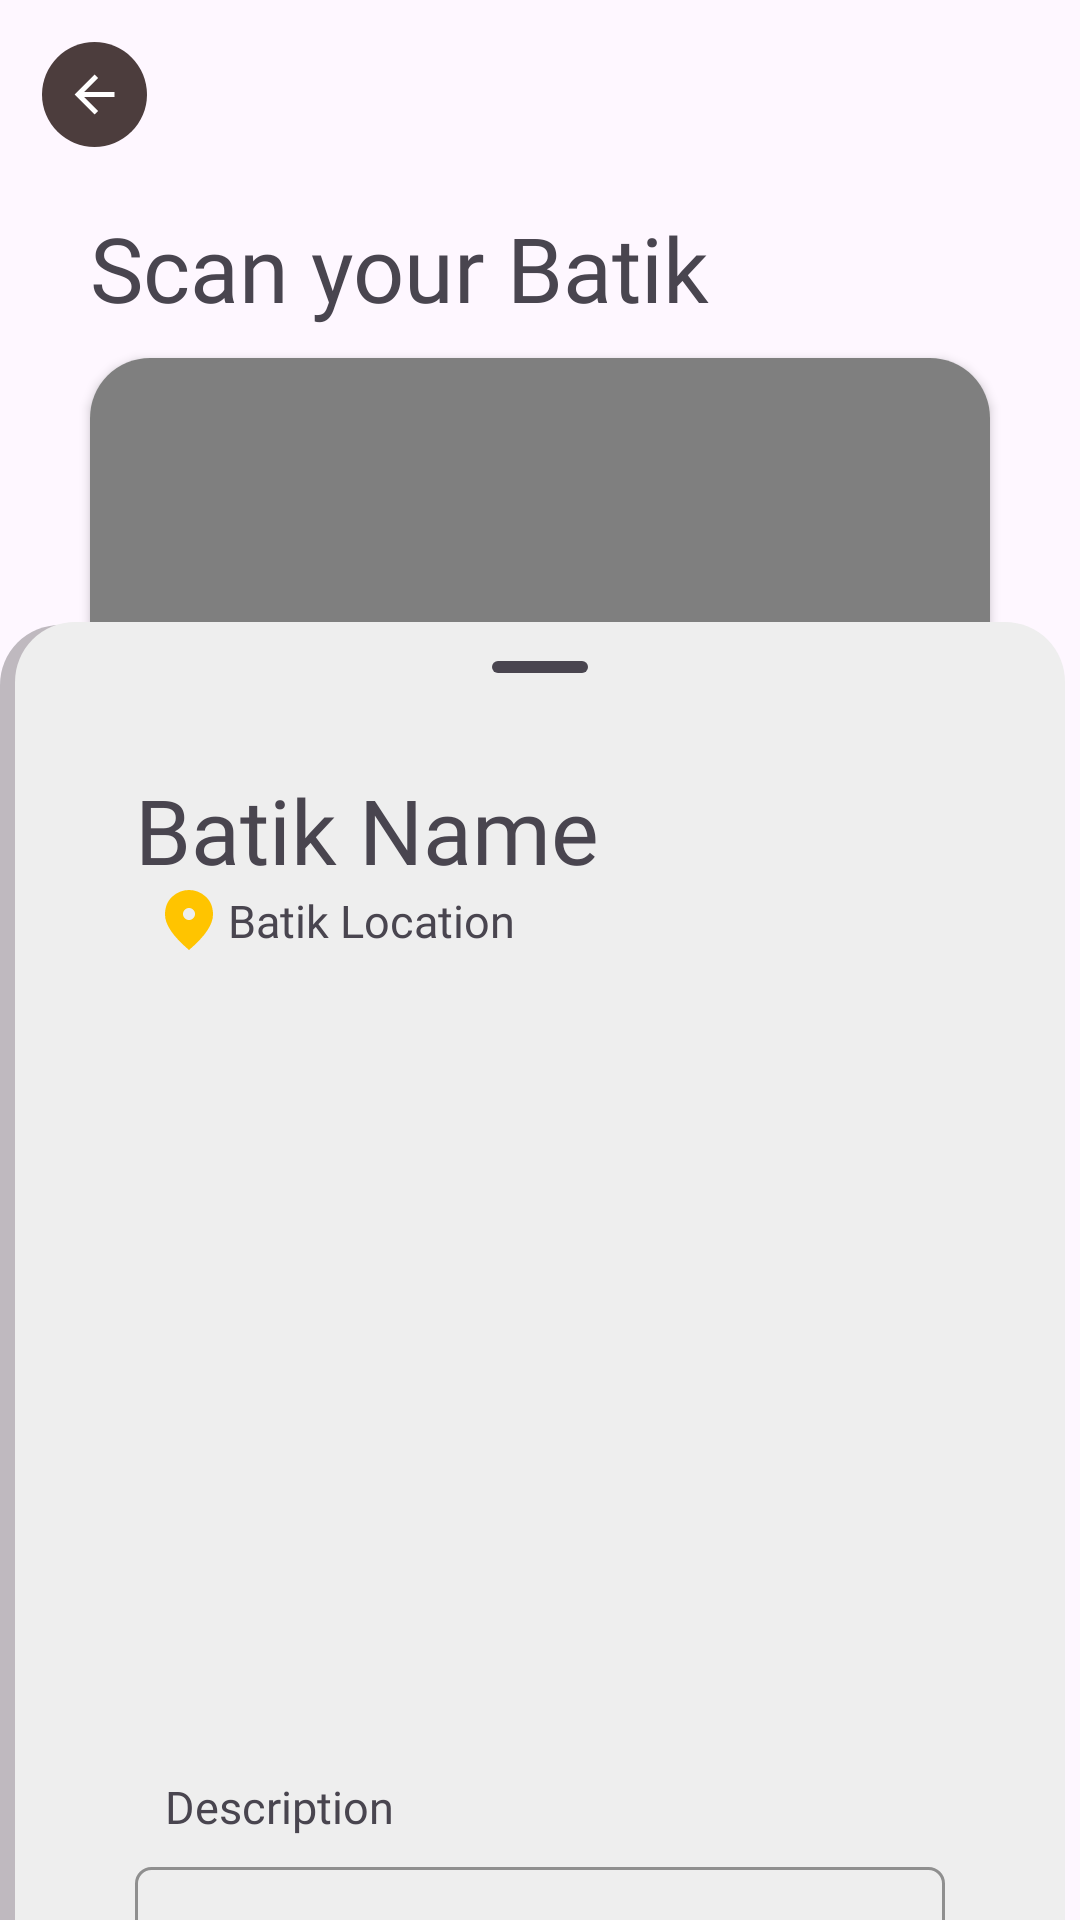

Android layout source for this screen:
<!-- AndroidManifest.xml: application theme Theme.UlikBatik -->
<!-- res/layout/activity_scan.xml -->
<?xml version="1.0" encoding="utf-8"?>
<androidx.coordinatorlayout.widget.CoordinatorLayout xmlns:android="http://schemas.android.com/apk/res/android"
    android:layout_width="match_parent"
    android:layout_height="match_parent"
    android:fitsSystemWindows="true">

    <androidx.constraintlayout.widget.ConstraintLayout xmlns:app="http://schemas.android.com/apk/res-auto"
        xmlns:tools="http://schemas.android.com/tools"
        android:id="@+id/main"
        android:layout_width="match_parent"
        android:layout_height="match_parent"
        tools:context=".ui.scan.ScanActivity">

        <androidx.appcompat.widget.AppCompatButton
            android:id="@+id/backButton"
            android:layout_width="35dp"
            android:layout_height="35dp"
            android:layout_marginStart="14dp"
            android:layout_marginTop="14dp"
            android:background="@drawable/ic_back"
            android:contentDescription="@string/back_button_description"
            app:layout_constraintStart_toStartOf="parent"
            app:layout_constraintTop_toTopOf="parent"
            tools:ignore="TouchTargetSizeCheck" />

        <TextView
            android:id="@+id/scanTitle"
            android:layout_width="wrap_content"
            android:layout_height="wrap_content"
            android:layout_marginTop="20dp"
            android:fontFamily="@font/poppins_bold"
            android:text="@string/scan_title"
            android:textSize="30sp"
            app:layout_constraintStart_toStartOf="@id/cam_cardview"
            app:layout_constraintTop_toBottomOf="@id/backButton"
            tools:ignore="RtlSymmetry" />


        <androidx.cardview.widget.CardView
            android:id="@+id/cam_cardview"
            android:layout_width="300dp"
            android:layout_height="400dp"
            android:layout_marginHorizontal="5dp"
            android:layout_marginTop="10dp"
            android:layout_marginBottom="100dp"
            app:cardCornerRadius="20dp"
            app:layout_constraintEnd_toEndOf="parent"
            app:layout_constraintStart_toStartOf="parent"
            app:layout_constraintTop_toBottomOf="@id/scanTitle">

            <androidx.camera.view.PreviewView
                android:id="@+id/camPreview"
                android:layout_width="match_parent"
                android:layout_height="match_parent" />

            <ImageView
                android:id="@+id/imageIv"
                android:layout_width="match_parent"
                android:layout_height="match_parent"
                android:contentDescription="@string/img_field_description"
                android:scaleType="centerCrop"
                android:src="@drawable/img_batik1"
                android:visibility="gone" />

        </androidx.cardview.widget.CardView>

        <androidx.appcompat.widget.AppCompatImageButton
            android:id="@+id/camBtn"
            android:layout_width="100dp"
            android:layout_height="100dp"
            android:background="@drawable/button_gradient"
            android:scaleType="fitCenter"
            android:src="@drawable/ic_camera_white"
            app:layout_constraintBottom_toBottomOf="parent"
            app:layout_constraintEnd_toEndOf="parent"
            app:layout_constraintStart_toStartOf="parent"
            app:layout_constraintTop_toBottomOf="@id/cam_cardview" />

        <androidx.appcompat.widget.AppCompatImageButton
            android:id="@+id/galleryBtn"
            android:layout_width="60dp"
            android:layout_height="60dp"
            android:layout_marginStart="10dp"
            android:background="@drawable/button_cream"
            android:contentDescription="@string/gallery_description"
            android:src="@drawable/ic_gallery"
            app:layout_constraintBottom_toBottomOf="@id/camBtn"
            app:layout_constraintEnd_toStartOf="@id/camBtn"
            app:layout_constraintStart_toStartOf="@id/cam_cardview" />

        <androidx.appcompat.widget.AppCompatImageButton
            android:id="@+id/resetBtn400"
            android:layout_width="100dp"
            android:layout_height="100dp"
            android:background="@drawable/button_gradient"
            android:scaleType="fitCenter"
            android:src="@drawable/ic_restart"
            android:visibility="gone"
            app:layout_constraintBottom_toBottomOf="parent"
            app:layout_constraintEnd_toEndOf="parent"
            app:layout_constraintStart_toStartOf="parent"
            app:layout_constraintTop_toBottomOf="@id/cam_cardview" />

        <com.google.android.material.progressindicator.CircularProgressIndicator
            android:id="@+id/progressBar"
            android:layout_width="wrap_content"
            android:layout_height="wrap_content"
            android:indeterminate="true"
            android:visibility="gone"
            app:layout_constraintBottom_toTopOf="@id/camBtn"
            app:layout_constraintEnd_toEndOf="parent"
            app:layout_constraintStart_toStartOf="parent"
            app:layout_constraintTop_toBottomOf="@+id/cam_cardview"
            tools:visibility="visible" />
    </androidx.constraintlayout.widget.ConstraintLayout>

    <include
        android:id="@+id/bottom_sheet_persistent"
        layout="@layout/item_bottom_sheet"
        android:fitsSystemWindows="true" />
</androidx.coordinatorlayout.widget.CoordinatorLayout>
<!-- res/layout/item_bottom_sheet.xml (included above) -->
<?xml version="1.0" encoding="utf-8"?>
<FrameLayout xmlns:android="http://schemas.android.com/apk/res/android"
    xmlns:app="http://schemas.android.com/apk/res-auto"
    android:id="@+id/standard_bottom_sheet"
    android:layout_width="match_parent"
    android:layout_height="match_parent"
    android:background="@drawable/container_post"
    app:layout_behavior="com.google.android.material.bottomsheet.BottomSheetBehavior">

    <androidx.core.widget.NestedScrollView
        android:layout_width="match_parent"
        android:layout_height="match_parent">

        <androidx.constraintlayout.widget.ConstraintLayout
            android:layout_width="match_parent"
            android:layout_height="match_parent"
            android:layout_marginBottom="20dp">

            <com.google.android.material.bottomsheet.BottomSheetDragHandleView
                android:id="@+id/divider"
                android:layout_width="match_parent"
                android:layout_height="wrap_content"
                app:layout_constraintEnd_toEndOf="parent"
                app:layout_constraintStart_toStartOf="parent"
                app:layout_constraintTop_toTopOf="parent" />

            <TextView
                android:id="@+id/batikName"
                android:layout_width="wrap_content"
                android:layout_height="wrap_content"
                android:fontFamily="@font/poppins_bold"
                android:text="@string/batik_name"
                android:textSize="30sp"
                app:layout_constraintStart_toStartOf="@id/batikDesc"
                app:layout_constraintTop_toBottomOf="@id/divider" />

            <TextView
                android:id="@+id/batikLoc"
                android:layout_width="wrap_content"
                android:layout_height="wrap_content"
                android:layout_marginStart="10dp"
                android:drawablePadding="5dp"
                android:fontFamily="@font/poppins"
                android:text="@string/batik_loc"
                android:textSize="15sp"
                app:drawableStartCompat="@drawable/ic_location"
                app:layout_constraintStart_toStartOf="@id/batikName"
                app:layout_constraintTop_toBottomOf="@id/batikName" />

            <ImageView
                android:id="@+id/imageBatik"
                android:layout_width="match_parent"
                android:layout_height="250dp"
                android:scaleType="fitCenter"
                android:layout_marginHorizontal="20dp"
                android:layout_marginVertical="5dp"
                android:src="@drawable/img_placeholder"
                app:layout_constraintEnd_toEndOf="parent"
                app:layout_constraintStart_toStartOf="parent"
                app:layout_constraintTop_toBottomOf="@id/batikLoc" />

            <TextView
                android:id="@+id/label_description"
                android:layout_width="wrap_content"
                android:layout_height="wrap_content"
                android:layout_marginStart="10dp"
                android:layout_marginTop="20dp"
                android:drawablePadding="5dp"
                android:fontFamily="@font/poppins_bold"
                android:text="@string/description"
                android:textSize="15sp"
                app:layout_constraintStart_toStartOf="@id/batikName"
                app:layout_constraintTop_toBottomOf="@id/imageBatik" />

            <TextView
                android:id="@+id/batikDesc"
                android:layout_width="match_parent"
                android:layout_height="wrap_content"
                android:layout_marginHorizontal="20dp"
                android:layout_marginTop="10dp"
                android:background="@drawable/container_batik_description"
                android:fontFamily="@font/poppins"
                android:padding="15dp"
                android:text="@string/lorem"
                app:layout_constraintEnd_toEndOf="@id/divider"
                app:layout_constraintStart_toStartOf="@id/divider"
                app:layout_constraintTop_toBottomOf="@id/label_description" />


            <androidx.appcompat.widget.AppCompatButton
                android:id="@+id/makePostBtn"
                android:layout_width="200dp"
                android:layout_height="60dp"
                android:layout_marginTop="20dp"
                android:background="@drawable/button_gradient"
                android:fontFamily="@font/poppins_bold"
                android:text="@string/button_make_post"
                android:textColor="@color/white"
                app:layout_constraintEnd_toEndOf="parent"
                app:layout_constraintStart_toStartOf="parent"
                app:layout_constraintTop_toBottomOf="@id/batikDesc" />

            <androidx.appcompat.widget.AppCompatImageButton
                android:id="@+id/resetBtn"
                android:layout_width="70dp"
                android:layout_height="70dp"
                android:layout_marginTop="20dp"
                android:background="@drawable/button_gradient"
                android:scaleType="fitCenter"
                android:src="@drawable/ic_restart"
                android:visibility="visible"
                app:layout_constraintEnd_toEndOf="@id/makePostBtn"
                app:layout_constraintStart_toStartOf="@id/makePostBtn"
                app:layout_constraintTop_toBottomOf="@id/makePostBtn" />
        </androidx.constraintlayout.widget.ConstraintLayout>
    </androidx.core.widget.NestedScrollView>
</FrameLayout>
<!-- resources referenced by this layout -->
<resources>
  <color name="white">#FFFFFFFF</color>
  <!-- drawable container_batik_description (drawable) -->
  <?xml version="1.0" encoding="utf-8"?>
  <selector xmlns:android="http://schemas.android.com/apk/res/android">
      <item android:state_enabled="true">
          <shape android:shape="rectangle">
              <solid android:color="@android:color/transparent" />
              <stroke
                  android:width="1dp"
                  android:color="@color/grey" />
              <corners android:radius="5dp" />
          </shape>
      </item>
  </selector>
  <!-- drawable ic_back (drawable) -->
  <vector xmlns:android="http://schemas.android.com/apk/res/android"
      android:width="30dp"
      android:height="30dp"
      android:viewportWidth="30"
      android:viewportHeight="30">
    <path
        android:pathData="M15,15m-15,0a15,15 0,1 1,30 0a15,15 0,1 1,-30 0"
        android:fillColor="#4C3D3D"/>
    <path
        android:pathData="M12.018,15.714L16.018,19.714L15,20.714L9.286,15L15,9.286L16.018,10.286L12.018,14.286H20.714V15.714H12.018Z"
        android:fillColor="#ffffff"/>
  </vector>
  <!-- drawable ic_gallery (drawable) -->
  <vector xmlns:android="http://schemas.android.com/apk/res/android"
      android:width="24dp"
      android:height="24dp"
      android:viewportWidth="24"
      android:viewportHeight="24">
    <path
        android:pathData="M5,21C4.45,21 3.979,20.804 3.588,20.413C3.196,20.021 3,19.55 3,19V5C3,4.45 3.196,3.979 3.588,3.588C3.979,3.196 4.45,3 5,3H19C19.55,3 20.021,3.196 20.413,3.588C20.804,3.979 21,4.45 21,5V19C21,19.55 20.804,20.021 20.413,20.413C20.021,20.804 19.55,21 19,21H5ZM5,19H19V5H5V19ZM6,17H18L14.25,12L11.25,16L9,13L6,17Z"
        android:fillColor="#5F6368"/>
  </vector>
  <!-- drawable ic_restart (drawable) -->
  <vector xmlns:android="http://schemas.android.com/apk/res/android"
      android:width="24dp"
      android:height="24dp"
      android:viewportWidth="24"
      android:viewportHeight="24">
      <path
          android:strokeColor="@color/white"
          android:strokeWidth="1.5"
          android:strokeLineCap="round"
          android:strokeLineJoin="round"
          android:pathData="M16.023,9.348h4.992v-.001 M2.985,19.644v-4.992m0,0h4.992m-4.993,0 3.181,3.183a8.25 8.25 0 0,0 13.803-3.7M4.031,9.865a8.25 8.25 0 0,1 13.803-3.7l3.181,3.182m0-4.991v4.99" />
  </vector>
  <string name="back_button_description">BACK_BTN</string>
  <string name="batik_loc">Batik Location</string>
  <string name="batik_name">Batik Name</string>
  <string name="button_make_post">Make a Post</string>
  <string name="description">Description</string>
  <string name="gallery_description">GALLERY_BTN</string>
  <string name="img_field_description">IMG_FIELD</string>
  <string name="lorem">Lorem ipsum dolor sit amet, consectetur adipiscing elit. Nullam orci urna, molestie ut ullamcorper ac, tempor quis velit. Praesent ut purus quis neque varius vestibulum. Donec id imperdiet ante, gravida vehicula est. Donec aliquet varius congue. Sed hendrerit at quam vitae pulvinar. Vivamus varius, metus vel sagittis lacinia, nulla justo dictum magna, aliquet aliquam augue neque sit amet enim. Nam porttitor, sapien a tincidunt fringilla, mi ipsum ornare ex, interdum eleifend enim neque sed mauris. Vestibulum et laoreet libero.</string>
  <string name="scan_title">Scan your Batik</string>
  <style name="Theme.UlikBatik" parent="Base.Theme.UlikBatik" />
  <color name="primaryCream">#FFF7D4</color>
  <color name="grey">#8F8F8F</color>
  <style name="Base.Theme.UlikBatik" parent="Theme.Material3.DayNight.NoActionBar">
          
          
      </style>
</resources>
